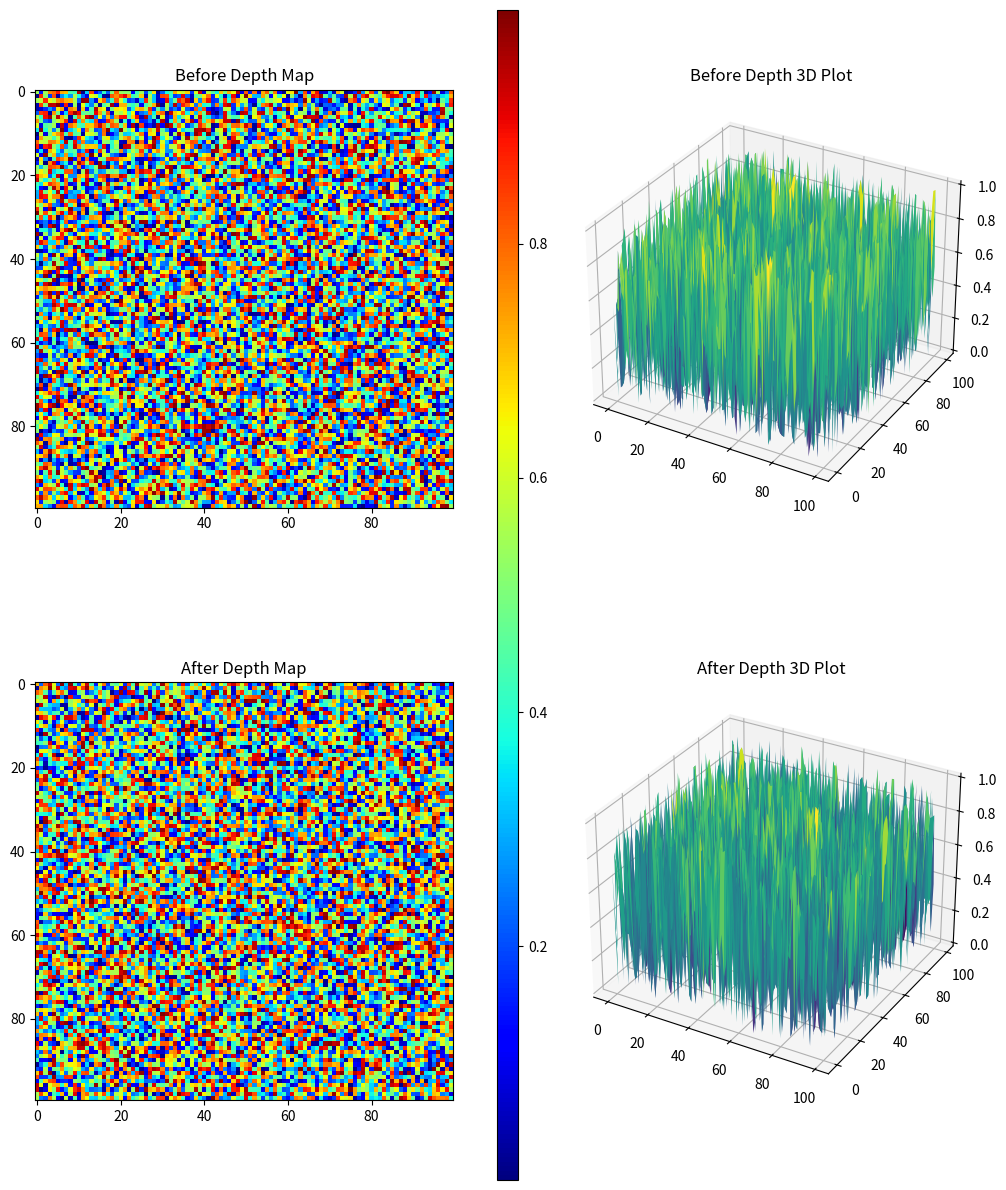

Recreate this plot in Python.
import numpy as np
import matplotlib.pyplot as plt
import matplotlib.gridspec as gridspec

class Palletizing:
    
    def __init__(self):
        self.before_depth_map = None
        self.after_depth_map = None
        
    def visualization(self):
        fig = plt.figure(figsize=(10, 12))

        # Gridspec 사용하여 layout 설정
        gs = gridspec.GridSpec(2, 3, width_ratios=[1, 0.05, 1]) 

        # Before Depth Map Visualization
        ax1 = fig.add_subplot(gs[0, 0])
        if self.before_depth_map is not None:
            img1 = ax1.imshow(self.before_depth_map, cmap='jet')
            ax1.set_title('Before Depth Map')

        # Before Depth Map의 3D 플롯
        ax2 = fig.add_subplot(gs[0, 2], projection='3d')
        if self.before_depth_map is not None:
            x = np.linspace(0, self.before_depth_map.shape[1]-1, self.before_depth_map.shape[1])
            y = np.linspace(0, self.before_depth_map.shape[0]-1, self.before_depth_map.shape[0])
            X, Y = np.meshgrid(x, y)
            ax2.plot_surface(X, Y, self.before_depth_map, cmap='viridis')
            ax2.set_title('Before Depth 3D Plot')
        
        # After Depth Map Visualization
        ax3 = fig.add_subplot(gs[1, 0])
        if self.after_depth_map is not None:
            img2 = ax3.imshow(self.after_depth_map, cmap='jet')
            ax3.set_title('After Depth Map')

        # After Depth Map의 3D 플롯
        ax4 = fig.add_subplot(gs[1, 2], projection='3d')
        if self.after_depth_map is not None:
            x = np.linspace(0, self.after_depth_map.shape[1]-1, self.after_depth_map.shape[1])
            y = np.linspace(0, self.after_depth_map.shape[0]-1, self.after_depth_map.shape[0])
            X, Y = np.meshgrid(x, y)
            ax4.plot_surface(X, Y, self.after_depth_map, cmap='viridis')
            ax4.set_title('After Depth 3D Plot')

        # 중앙에 colorbar 추가
        cax = fig.add_subplot(gs[:, 1])
        fig.colorbar(img1, cax=cax, orientation='vertical')

        plt.tight_layout()
        plt.show()

# 예제 실행
if __name__ == "__main__":
    palletizing = Palletizing()
    
    # 동일한 크기의 랜덤 행렬 생성
    before_depth_map = np.random.rand(100, 100)
    after_depth_map = np.random.rand(100, 100)
    
    palletizing.before_depth_map = before_depth_map
    palletizing.after_depth_map = after_depth_map

    palletizing.visualization()
